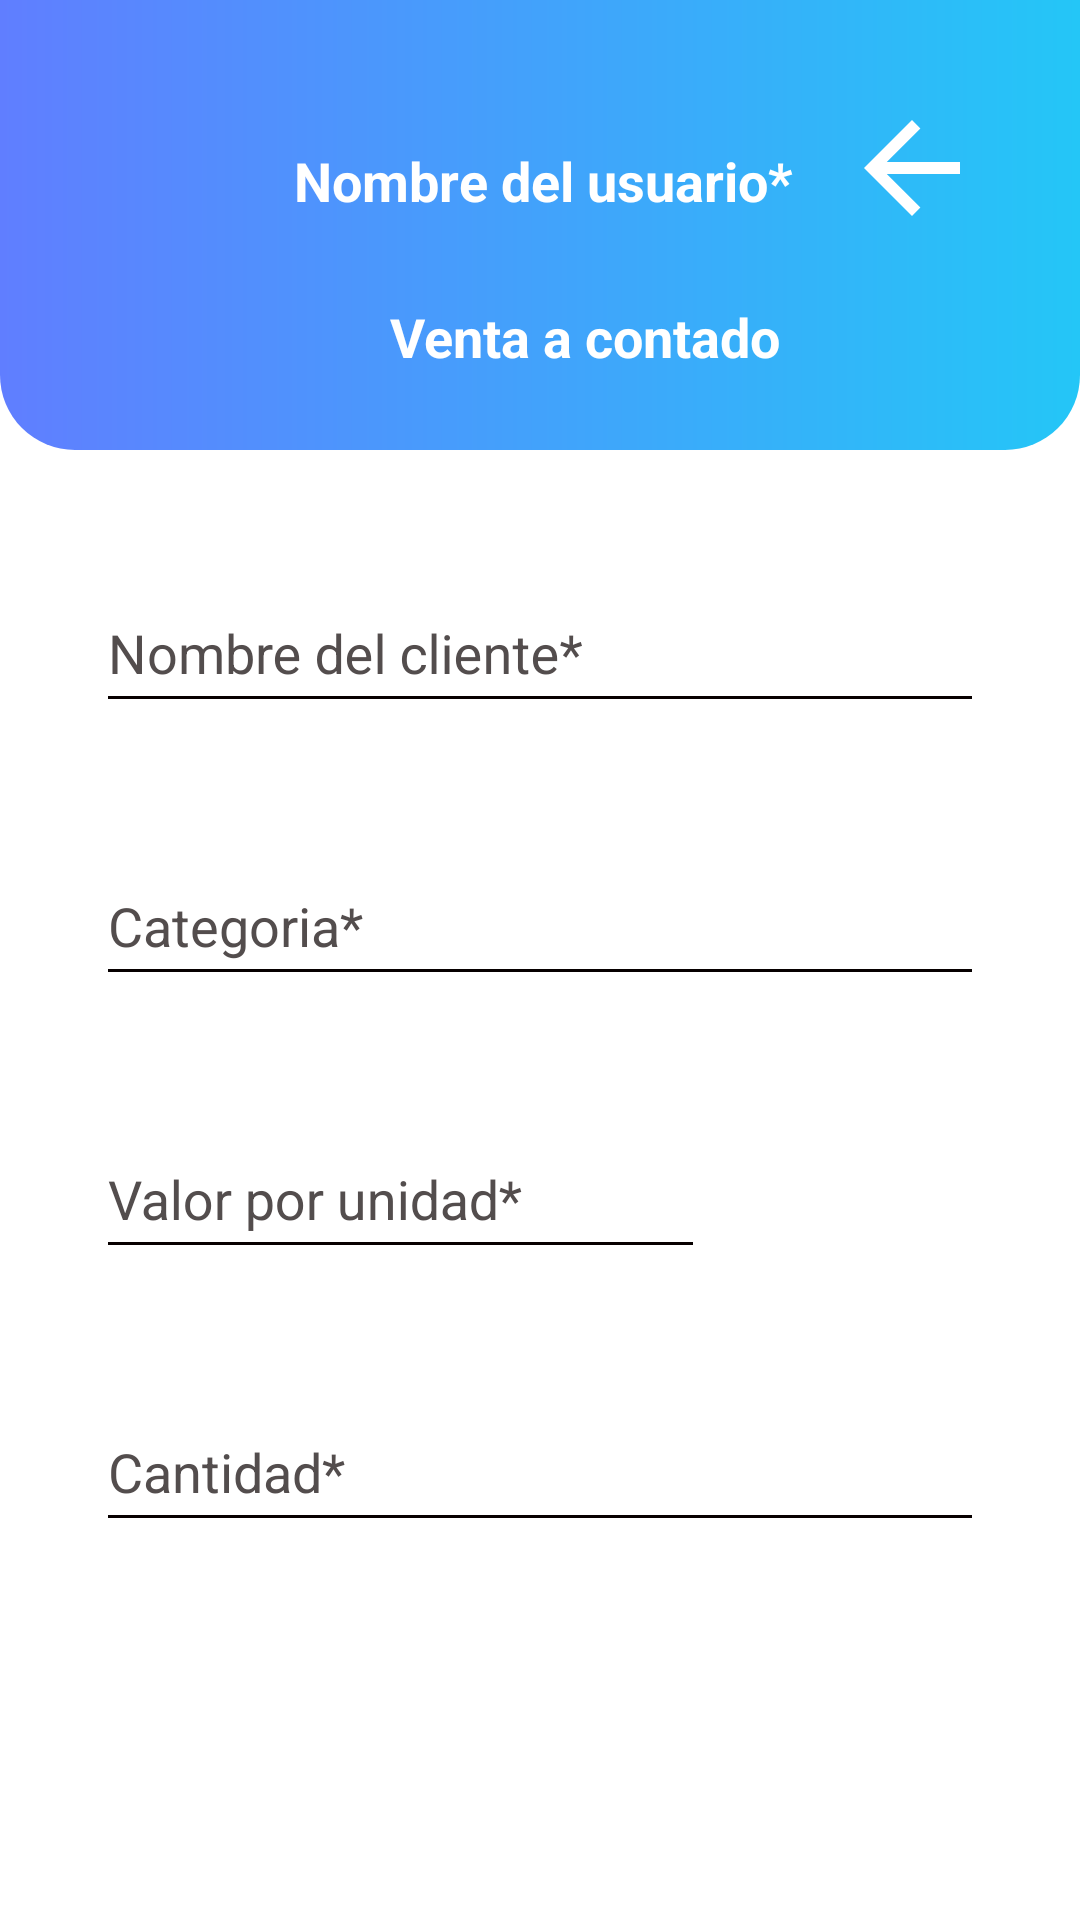

Produce the Android XML layout that renders to this screen, including the resource entries it uses.
<!-- AndroidManifest.xml: application theme Theme.AppCompat.Light.NoActionBar -->
<!-- res/layout/cash_sale.xml -->
<?xml version="1.0" encoding="utf-8"?>
<androidx.constraintlayout.widget.ConstraintLayout xmlns:android="http://schemas.android.com/apk/res/android"
    xmlns:app="http://schemas.android.com/apk/res-auto"
    android:layout_width="match_parent"
    android:layout_height="match_parent"
    android:background="@color/white">

    <ImageView
        android:id="@+id/gradiantHome"
        android:layout_width="match_parent"
        android:layout_height="150dp"
        android:contentDescription="@string/descGradiant"
        app:layout_constraintEnd_toEndOf="parent"
        app:layout_constraintHorizontal_bias="1.0"
        app:layout_constraintStart_toStartOf="parent"
        app:layout_constraintTop_toTopOf="parent"
        app:srcCompat="@drawable/border_gradiant" />

    <TextView
        android:id="@+id/txtNameScreen"
        android:layout_width="wrap_content"
        android:layout_height="wrap_content"
        android:layout_marginStart="130dp"
        android:layout_marginTop="100dp"
        android:text="@string/txtCashSale"
        android:textAppearance="@style/TextAppearance.AppCompat.Small"
        android:textColor="@color/white"
        android:textSize="18sp"
        android:textStyle="bold"
        app:layout_constraintStart_toStartOf="parent"
        app:layout_constraintTop_toTopOf="@+id/gradiantHome" />

    <TextView
        android:id="@+id/txtUserName"
        android:layout_width="wrap_content"
        android:layout_height="wrap_content"
        android:layout_marginStart="16dp"
        android:layout_marginTop="48dp"
        android:text="@string/txtUserName"
        android:textAppearance="@style/TextAppearance.AppCompat.Small"
        android:textColor="@color/white"
        android:textSize="18sp"
        android:textStyle="bold"
        app:layout_constraintStart_toEndOf="@+id/imgUser"
        app:layout_constraintTop_toTopOf="@+id/gradiantHome" />

    <ImageView
        android:id="@+id/imgUser"
        android:layout_width="50dp"
        android:layout_height="50dp"
        android:layout_marginStart="32dp"
        android:layout_marginTop="32dp"
        android:contentDescription="@string/descUserImage"
        app:layout_constraintStart_toStartOf="parent"
        app:layout_constraintTop_toTopOf="parent"
        app:srcCompat="@drawable/ic_launcher_background" />

    <ImageButton
        android:id="@+id/btnBack"
        android:layout_width="48dp"
        android:layout_height="48dp"
        android:layout_marginTop="32dp"
        android:layout_marginEnd="32dp"
        android:background="#00FFFFFF"
        android:contentDescription="@string/descBtnBack"
        android:scaleType="fitXY"
        app:layout_constraintEnd_toEndOf="parent"
        app:layout_constraintTop_toTopOf="parent"
        app:srcCompat="?attr/actionModeCloseDrawable"
        app:tint="@color/white" />

    <com.google.android.material.textfield.TextInputLayout
        android:id="@+id/txtNameClient"
        android:layout_width="match_parent"
        android:layout_height="wrap_content"
        android:layout_marginStart="32dp"
        android:layout_marginTop="32dp"
        android:layout_marginEnd="32dp"
        android:hint="@string/txtNameClient"
        android:textColorHint="@color/colorHint"
        app:hintTextColor="@color/lineHint"
        app:layout_constraintEnd_toEndOf="parent"
        app:layout_constraintStart_toStartOf="parent"
        app:layout_constraintTop_toBottomOf="@+id/gradiantHome">

        <com.google.android.material.textfield.TextInputEditText
            android:layout_width="match_parent"
            android:layout_height="48dp"
            android:backgroundTint="@color/lineHint"
            android:textColorLink="#000000"
            android:inputType="text"/>

    </com.google.android.material.textfield.TextInputLayout>

    <com.google.android.material.textfield.TextInputLayout
        android:id="@+id/txtNameProduct"
        android:layout_width="match_parent"
        android:layout_height="wrap_content"
        android:layout_marginStart="32dp"
        android:layout_marginTop="32dp"
        android:layout_marginEnd="32dp"
        android:hint="@string/txtNameProduct"
        android:textColorHint="@color/colorHint"
        app:hintTextColor="@color/lineHint"
        app:layout_constraintEnd_toEndOf="parent"
        app:layout_constraintStart_toStartOf="parent"
        app:layout_constraintTop_toBottomOf="@+id/txtNameClient">

        <com.google.android.material.textfield.TextInputEditText
            android:layout_width="match_parent"
            android:layout_height="48dp"
            android:backgroundTint="@color/lineHint"
            android:textColorLink="#000000"
            android:inputType="text"/>

    </com.google.android.material.textfield.TextInputLayout>

    <com.google.android.material.textfield.TextInputLayout
        android:id="@+id/txtValue"
        android:layout_width="match_parent"
        android:layout_height="wrap_content"
        android:layout_marginStart="32dp"
        android:layout_marginTop="32dp"
        android:layout_marginEnd="32dp"
        android:hint="@string/txtValue"
        android:textColorHint="@color/colorHint"
        app:hintTextColor="@color/lineHint"
        app:layout_constraintEnd_toEndOf="parent"
        app:layout_constraintStart_toStartOf="parent"
        app:layout_constraintTop_toBottomOf="@+id/txtNameProduct">

        <com.google.android.material.textfield.TextInputEditText
            android:layout_width="203dp"
            android:layout_height="48dp"
            android:backgroundTint="@color/lineHint"
            android:textColorLink="#000000"
            android:inputType="number"/>

    </com.google.android.material.textfield.TextInputLayout>

    <com.google.android.material.textfield.TextInputLayout
        android:id="@+id/txtAmount"
        android:layout_width="match_parent"
        android:layout_height="wrap_content"
        android:layout_marginStart="32dp"
        android:layout_marginTop="32dp"
        android:layout_marginEnd="32dp"
        android:hint="@string/txtAmount"
        android:textColorHint="@color/colorHint"
        app:hintTextColor="@color/lineHint"
        app:layout_constraintEnd_toEndOf="parent"
        app:layout_constraintStart_toStartOf="parent"
        app:layout_constraintTop_toBottomOf="@+id/txtValue">

        <com.google.android.material.textfield.TextInputEditText
            android:layout_width="match_parent"
            android:layout_height="48dp"
            android:backgroundTint="@color/lineHint"
            android:textColorLink="#000000"
            android:inputType="number"/>

    </com.google.android.material.textfield.TextInputLayout>

    <Button
        android:id="@+id/btnContinue"
        android:layout_width="match_parent"
        android:layout_height="wrap_content"
        android:layout_marginStart="32dp"
        android:layout_marginTop="32dp"
        android:layout_marginEnd="224dp"
        android:background="@drawable/button_rounded"
        android:text="@string/txtBtnContinue"
        android:textColor="@color/white"
        app:layout_constraintEnd_toEndOf="parent"
        app:layout_constraintStart_toStartOf="parent"
        app:layout_constraintTop_toBottomOf="@+id/txtAmount" />

    <Button
        android:id="@+id/btnCancel"
        android:layout_width="match_parent"
        android:layout_height="wrap_content"
        android:layout_marginStart="224dp"
        android:layout_marginTop="32dp"
        android:layout_marginEnd="32dp"
        android:background="@drawable/button_rounded"
        android:text="@string/txtBtnCancel"
        android:textColor="@color/white"
        app:layout_constraintEnd_toEndOf="parent"
        app:layout_constraintStart_toStartOf="parent"
        app:layout_constraintTop_toBottomOf="@+id/txtAmount" />

</androidx.constraintlayout.widget.ConstraintLayout>
<!-- resources referenced by this layout -->
<resources>
  <color name="colorHint">#FF534D4D</color>
  <color name="lineHint">#070000</color>
  <color name="white">#FFFFFFFF</color>
  <!-- drawable border_gradiant (drawable) -->
  <?xml version="1.0" encoding="utf-8"?>
  <shape xmlns:android="http://schemas.android.com/apk/res/android">
      <gradient
          android:startColor="@color/bluePrimary"
          android:endColor="@color/blueSecondary"
          android:type="linear"
          />
  
      <corners
          android:bottomLeftRadius="25dp"
          android:bottomRightRadius="25dp" />
  </shape>
  <string name="descBtnBack">Boton que al presionar cuelve a la pantalla anterior</string>
  <string name="descGradiant">Gradiante que se usara en todas las screen</string>
  <string name="descUserImage">Imagen de usuario</string>
  <string name="txtAmount" translatable="false">Cantidad*</string>
  <string name="txtBtnCancel" translatable="false">Cancelar</string>
  <string name="txtBtnContinue" translatable="false">Continuar</string>
  <string name="txtCashSale" translatable="false">Venta a contado</string>
  <string name="txtNameClient" translatable="false">Nombre del cliente*</string>
  <string name="txtNameProduct" translatable="false">Categoria*</string>
  <string name="txtUserName" translatable="false">Nombre del usuario*</string>
  <string name="txtValue" translatable="false">Valor por unidad*</string>
  <color name="bluePrimary">#607eff</color>
  <color name="blueSecondary">#24c6f7</color>
</resources>
